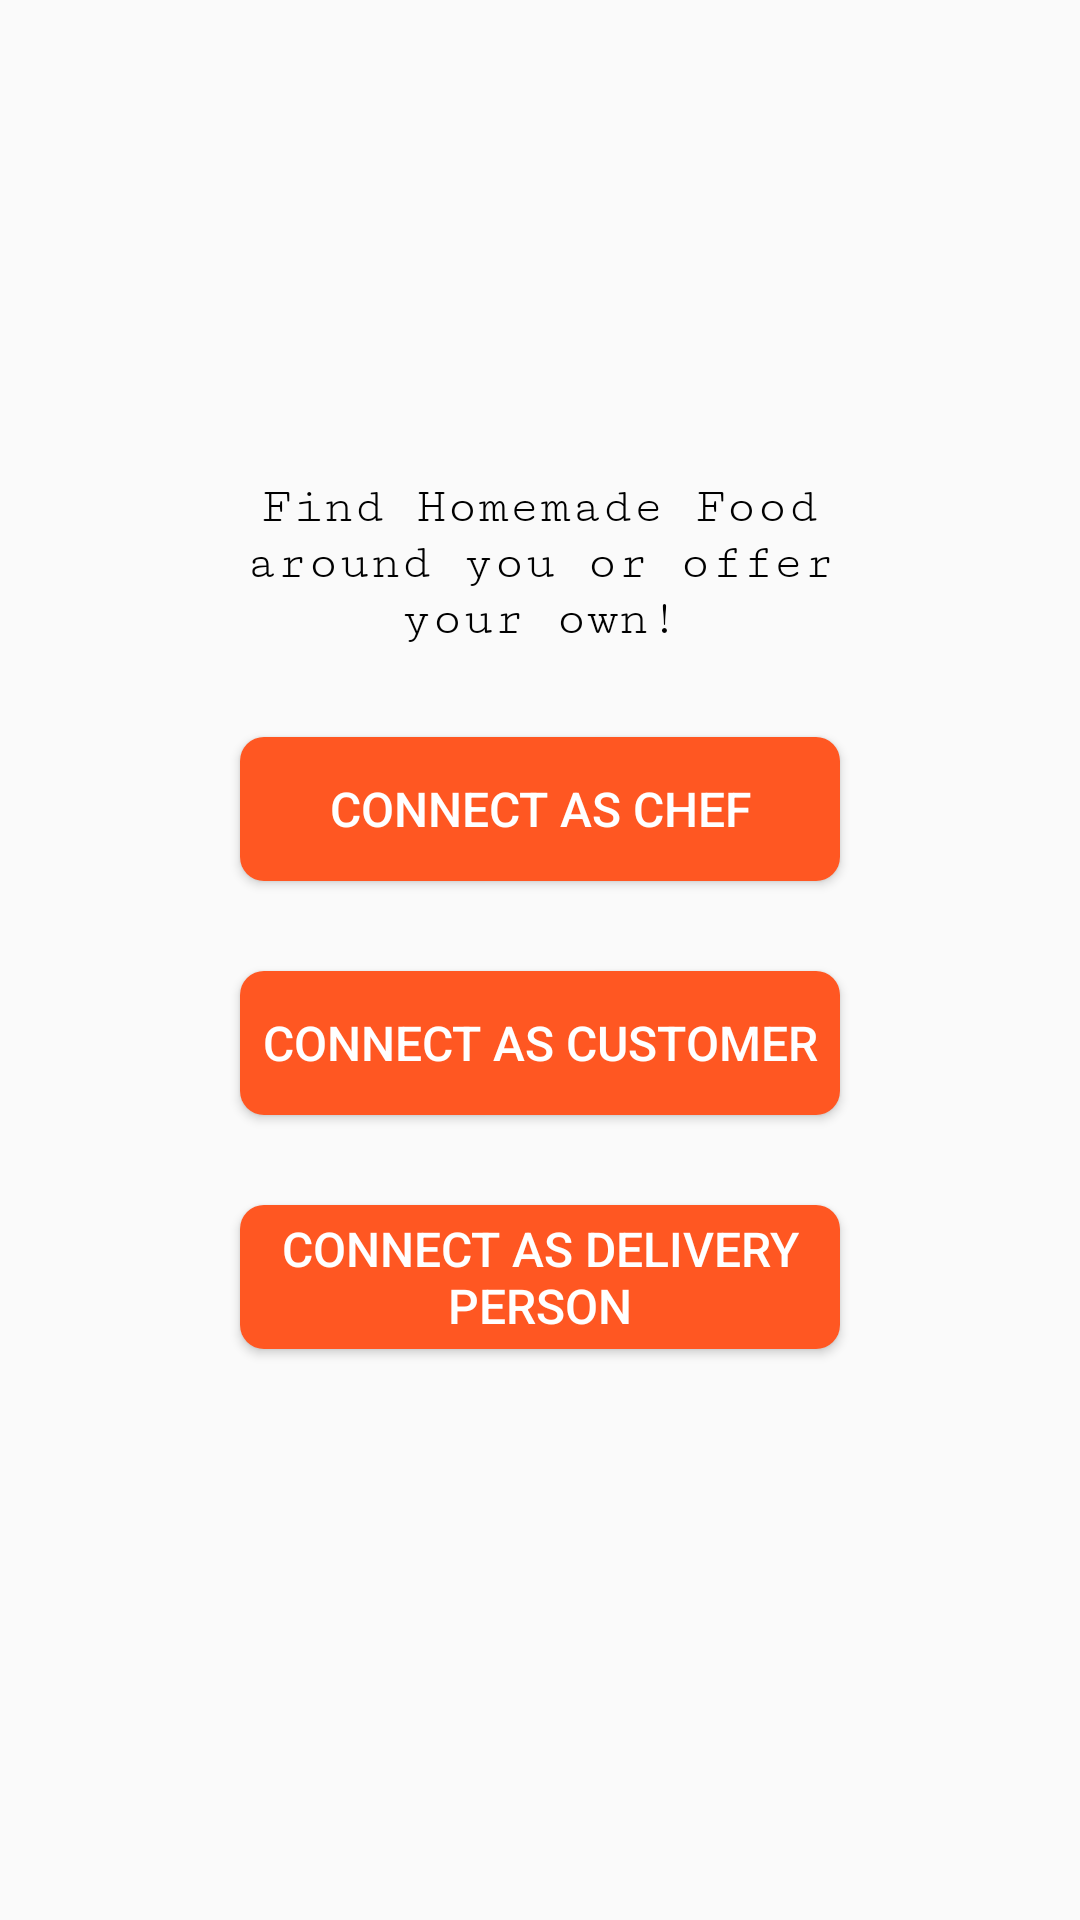

Produce the Android XML layout that renders to this screen, including the resource entries it uses.
<!-- AndroidManifest.xml: application theme Theme.MeFoody -->
<!-- res/layout/activity_chooseone.xml -->
<?xml version="1.0" encoding="utf-8"?>
<androidx.constraintlayout.widget.ConstraintLayout xmlns:android="http://schemas.android.com/apk/res/android"
    xmlns:app="http://schemas.android.com/apk/res-auto"
    xmlns:tools="http://schemas.android.com/tools"
    android:id="@+id/back3"
    android:layout_width="fill_parent"
    android:layout_height="fill_parent"
    tools:context=".chooseone">

    <LinearLayout
        android:id="@+id/linearlayout"
        android:layout_width="265dp"
        android:layout_height="350dp"
        android:background="@drawable/background_shape"
        android:orientation="vertical"
        android:padding="15dp"
        app:layout_constraintBottom_toBottomOf="parent"
        app:layout_constraintEnd_toEndOf="parent"
        app:layout_constraintStart_toStartOf="parent"
        app:layout_constraintTop_toTopOf="parent"
        app:layout_constraintVertical_bias="0.498">

        <TextView
            android:id="@+id/textView2"
            android:layout_width="match_parent"
            android:layout_height="wrap_content"
            android:layout_marginLeft="4dp"
            android:layout_marginRight="4dp"
            android:fontFamily="serif-monospace"
            android:text="Find Homemade Food around you or offer your own!"
            android:textAlignment="center"
            android:textColor="#000000"
            android:textSize="17sp" />

        <Button
            android:id="@+id/chef"
            android:layout_width="200dp"
            android:layout_height="wrap_content"
            android:layout_gravity="center"
            android:layout_marginTop="30dp"
            android:background="@drawable/btnchooseone"
            android:text="CONNECT AS CHEF"
            android:textColor="#FFFFFF"
            android:textSize="16sp"
            tools:ignore="TextContrastCheck" />

        <Button
            android:id="@+id/customer"
            android:layout_width="200dp"
            android:layout_height="wrap_content"
            android:layout_gravity="center"
            android:layout_marginTop="30dp"
            android:background="@drawable/btnchooseone"
            android:text="CONNECT AS CUSTOMER"
            android:textColor="#FFFFFF"
            android:textSize="16sp"
            tools:ignore="TextContrastCheck" />

        <Button
            android:id="@+id/delivery"
            android:layout_width="200dp"
            android:layout_height="wrap_content"
            android:layout_gravity="center"
            android:layout_marginTop="30dp"
            android:background="@drawable/btnchooseone"
            android:text="CONNECT AS DELIVERY PERSON"
            android:textColor="#FFFFFF"
            android:textSize="16sp"
            tools:ignore="TextContrastCheck" />
    </LinearLayout>
</androidx.constraintlayout.widget.ConstraintLayout>
<!-- resources referenced by this layout -->
<resources>
  <!-- drawable btnchooseone (drawable) -->
  <?xml version="1.0" encoding="utf-8"?>
  <ripple xmlns:android="http://schemas.android.com/apk/res/android"
      android:color="#FFEB3B">
  
      <item>
          <shape android:shape="rectangle">
              <solid android:color="#FF5722"/>
              <corners android:radius="8dp"/>
          </shape>
      </item>
  
  
  
  </ripple>
  <style name="Theme.MeFoody" parent="Base.Theme.MeFoody" />
  <style name="Base.Theme.MeFoody" parent="Theme.AppCompat.Light">
          
          
      </style>
</resources>
